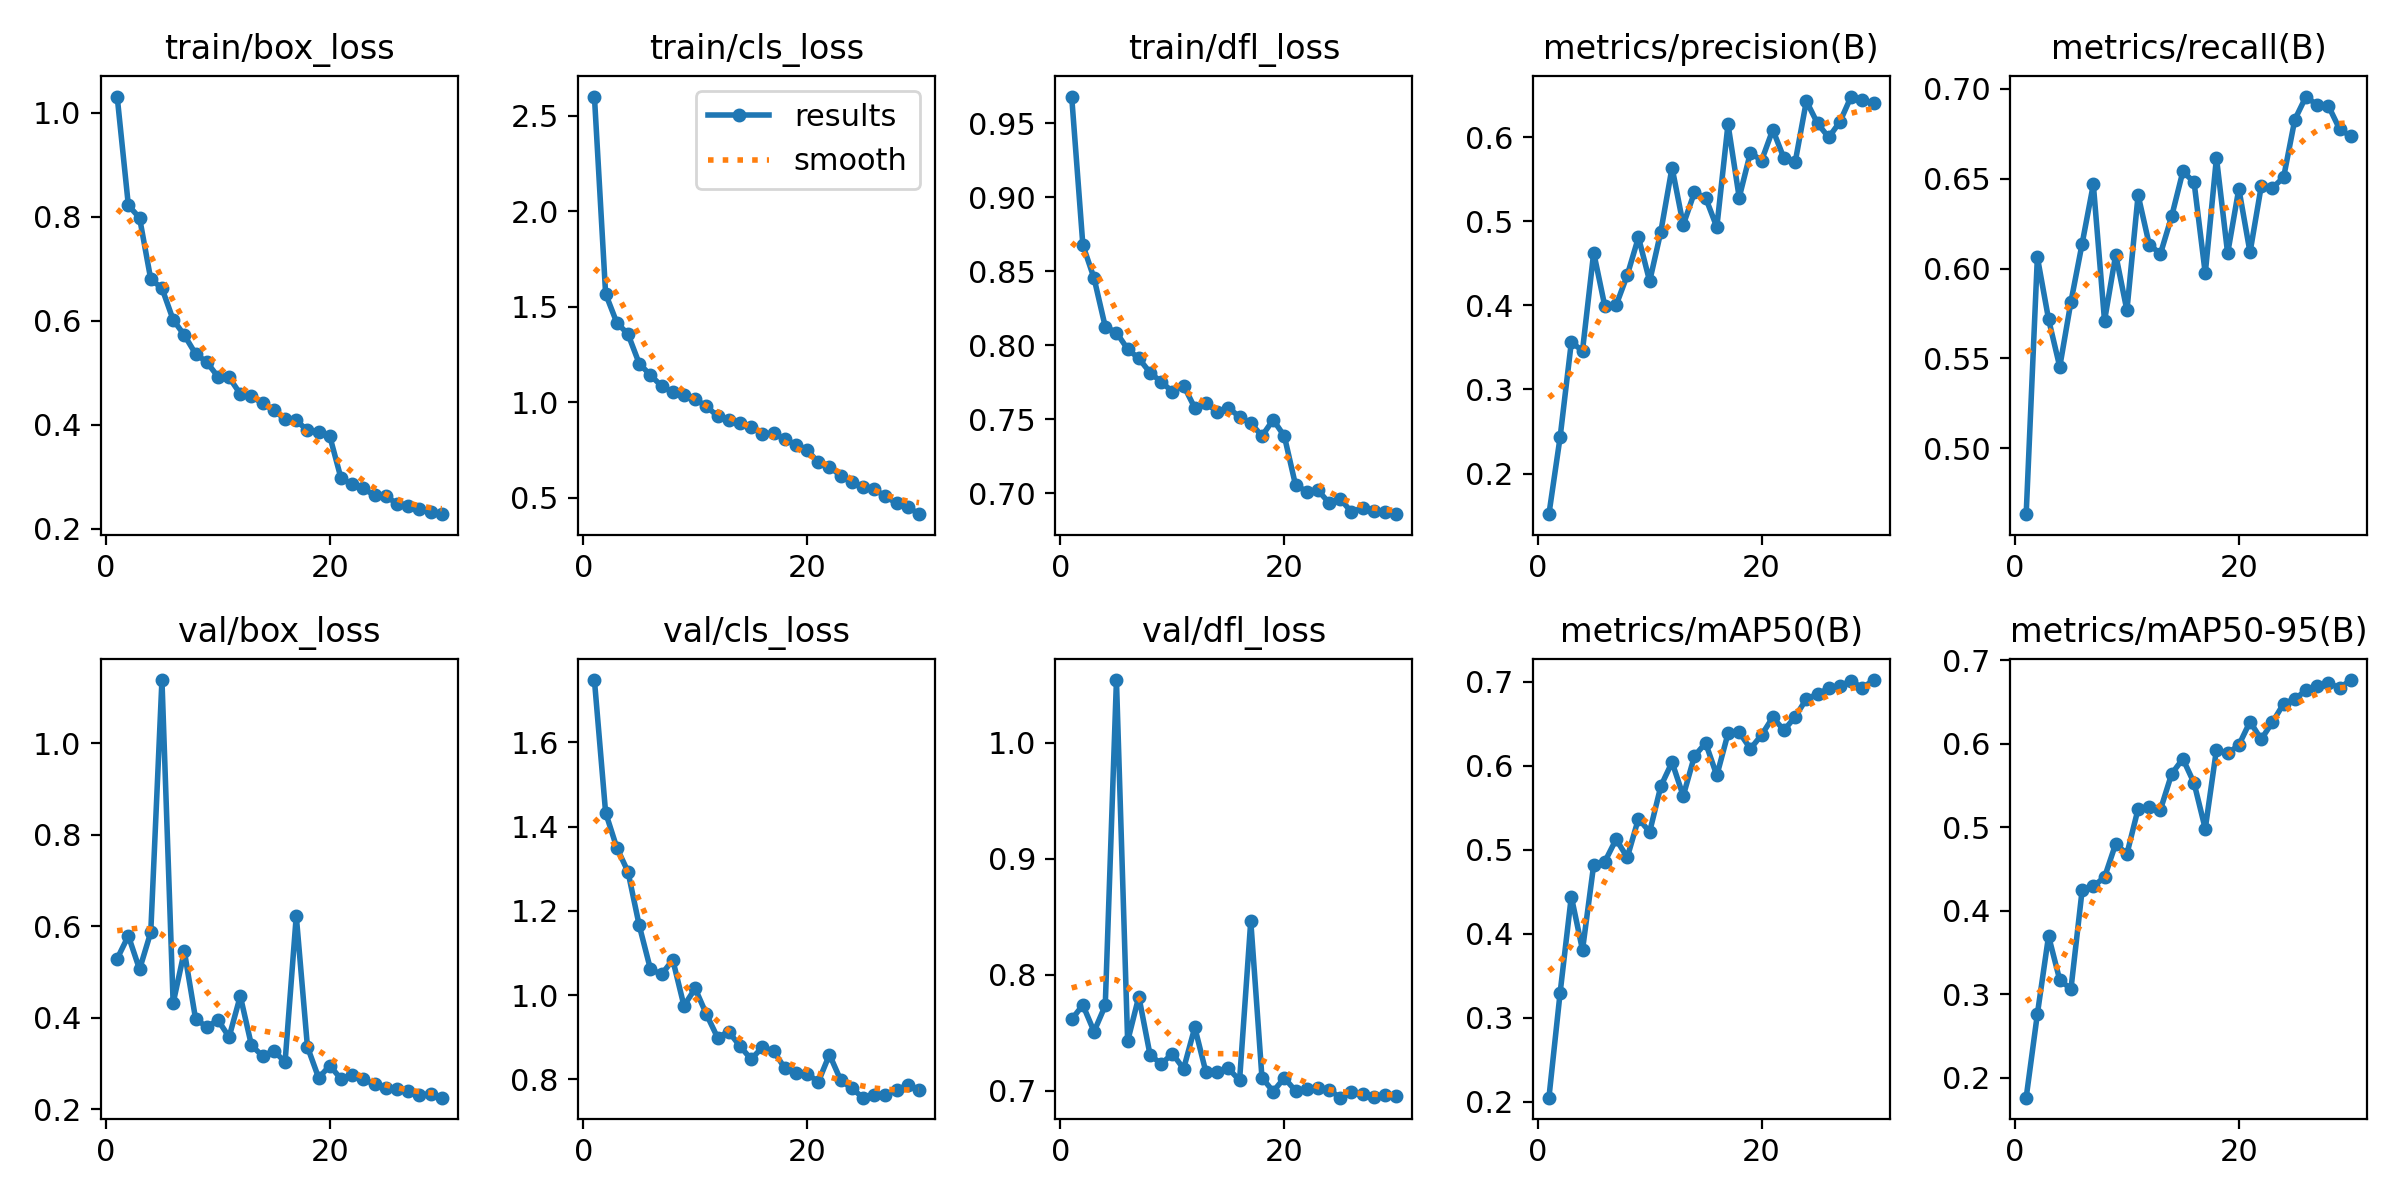

Source data for this figure (header and first rows):
epoch, train/box_loss, train/cls_loss, train/dfl_loss, metrics/precision(B), metrics/recall(B), metrics/mAP50(B), metrics/mAP50-95(B), val/box_loss, val/cls_loss, val/dfl_loss, lr/pg0, lr/pg1, lr/pg2
1, 1.031, 2.601, 0.9679, 0.1518, 0.4633, 0.2046, 0.1762, 0.529, 1.748, 0.7613, 0.07007, 0.002956, 0.002956
2, 0.8217, 1.568, 0.8676, 0.2433, 0.6063, 0.3295, 0.2762, 0.579, 1.433, 0.7737, 0.0397, 0.005741, 0.005741
3, 0.798, 1.417, 0.8452, 0.356, 0.5718, 0.4441, 0.3696, 0.5058, 1.35, 0.7508, 0.009139, 0.00833, 0.00833
4, 0.6797, 1.357, 0.8124, 0.3462, 0.5453, 0.3805, 0.317, 0.5868, 1.293, 0.7734, 0.008102, 0.008102, 0.008102
5, 0.6626, 1.203, 0.8085, 0.4627, 0.5815, 0.4819, 0.3062, 1.138, 1.166, 1.054, 0.007806, 0.007806, 0.007806
6, 0.6018, 1.143, 0.7974, 0.3987, 0.6139, 0.4857, 0.4247, 0.4319, 1.062, 0.7426, 0.00751, 0.00751, 0.00751
7, 0.5724, 1.085, 0.791, 0.4001, 0.6469, 0.5122, 0.4293, 0.5455, 1.049, 0.781, 0.007214, 0.007214, 0.007214
8, 0.5365, 1.053, 0.7814, 0.4359, 0.5709, 0.4907, 0.44, 0.3982, 1.084, 0.7309, 0.006918, 0.006918, 0.006918
9, 0.5206, 1.041, 0.7751, 0.4809, 0.6077, 0.5369, 0.48, 0.3796, 0.9746, 0.7228, 0.006622, 0.006622, 0.006622
10, 0.4925, 1.017, 0.7686, 0.4287, 0.5767, 0.5211, 0.4679, 0.3952, 1.016, 0.7319, 0.006326, 0.006326, 0.006326
11, 0.491, 0.9789, 0.7726, 0.4877, 0.6409, 0.5756, 0.5218, 0.3578, 0.9549, 0.7187, 0.00603, 0.00603, 0.00603
12, 0.4592, 0.9286, 0.7576, 0.5638, 0.6132, 0.604, 0.524, 0.4475, 0.8992, 0.7544, 0.005734, 0.005734, 0.005734
13, 0.4545, 0.9056, 0.7608, 0.4956, 0.6082, 0.5639, 0.521, 0.3395, 0.913, 0.7156, 0.005438, 0.005438, 0.005438
14, 0.4412, 0.8928, 0.7549, 0.5342, 0.6291, 0.6113, 0.5638, 0.3164, 0.879, 0.7159, 0.005142, 0.005142, 0.005142
15, 0.4278, 0.8714, 0.7576, 0.5279, 0.654, 0.6269, 0.5817, 0.3279, 0.8478, 0.719, 0.004846, 0.004846, 0.004846
16, 0.4106, 0.8359, 0.7516, 0.493, 0.6481, 0.5882, 0.5527, 0.3032, 0.8759, 0.7087, 0.00455, 0.00455, 0.00455
17, 0.4083, 0.8373, 0.7474, 0.6154, 0.5973, 0.6382, 0.498, 0.6226, 0.8675, 0.8463, 0.004254, 0.004254, 0.004254
18, 0.3891, 0.8086, 0.7386, 0.5281, 0.6617, 0.6399, 0.5929, 0.3363, 0.8269, 0.7112, 0.003958, 0.003958, 0.003958
19, 0.3862, 0.7782, 0.7496, 0.5815, 0.6084, 0.62, 0.5882, 0.2686, 0.815, 0.6991, 0.003662, 0.003662, 0.003662
20, 0.3776, 0.7516, 0.7386, 0.5722, 0.6444, 0.6364, 0.5981, 0.2956, 0.8136, 0.7109, 0.003366, 0.003366, 0.003366
21, 0.2969, 0.6857, 0.7055, 0.6088, 0.609, 0.6574, 0.6262, 0.2661, 0.7937, 0.6997, 0.00307, 0.00307, 0.00307
22, 0.2854, 0.6635, 0.7011, 0.5749, 0.6458, 0.6421, 0.6051, 0.2742, 0.8589, 0.7016, 0.002774, 0.002774, 0.002774
23, 0.2775, 0.6152, 0.702, 0.5702, 0.6448, 0.658, 0.6255, 0.2659, 0.7981, 0.7019, 0.002478, 0.002478, 0.002478
24, 0.264, 0.5825, 0.6934, 0.6428, 0.6508, 0.6794, 0.6477, 0.2542, 0.7784, 0.7005, 0.002182, 0.002182, 0.002182
25, 0.2636, 0.5587, 0.6961, 0.6163, 0.6829, 0.6849, 0.6534, 0.2471, 0.7564, 0.6938, 0.001886, 0.001886, 0.001886
26, 0.2475, 0.5457, 0.6872, 0.5997, 0.6957, 0.6923, 0.6636, 0.2452, 0.7625, 0.6989, 0.00159, 0.00159, 0.00159
27, 0.2437, 0.5075, 0.6903, 0.6182, 0.6909, 0.6948, 0.669, 0.2391, 0.7626, 0.6972, 0.001294, 0.001294, 0.001294
28, 0.2384, 0.4719, 0.6881, 0.6482, 0.6905, 0.7011, 0.6725, 0.2315, 0.7737, 0.6947, 0.0009983, 0.0009983, 0.0009983
29, 0.2315, 0.4533, 0.6871, 0.6445, 0.6776, 0.6924, 0.6665, 0.2332, 0.7874, 0.6966, 0.0007023, 0.0007023, 0.0007023
30, 0.228, 0.4147, 0.6858, 0.64, 0.6736, 0.7018, 0.676, 0.2254, 0.7751, 0.695, 0.0004063, 0.0004063, 0.0004063
